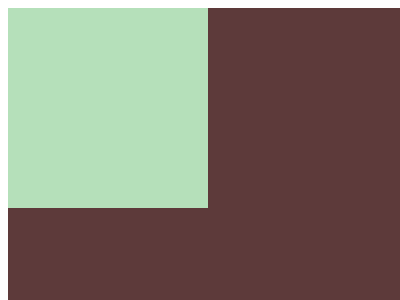

Give the HTML and CSS whose rendering is this image.

<!-- file: index.html -->
<!DOCTYPE html>
<html lang="en">
<head>
    <meta charset="UTF-8">
    <meta name="viewport" content="width=device-width, initial-scale=1.0">
    <title>Document</title>
    <link rel="stylesheet" href="style.css">
</head>
<body>
    <div class="contanier">
        <div class="box"></div>
    </div>
</body>
</html>

/* file: style.css */
*{
    box-sizing: border-box;
}
.contanier{
    width: 400px;
    height: 300px;
    
    background-color: #5d3a3a;
    position: relative;
}
.box{
    aspect-ratio: 1/1;
    background-color: #b5e0ba;
    width: calc(100% * 1/2);


}